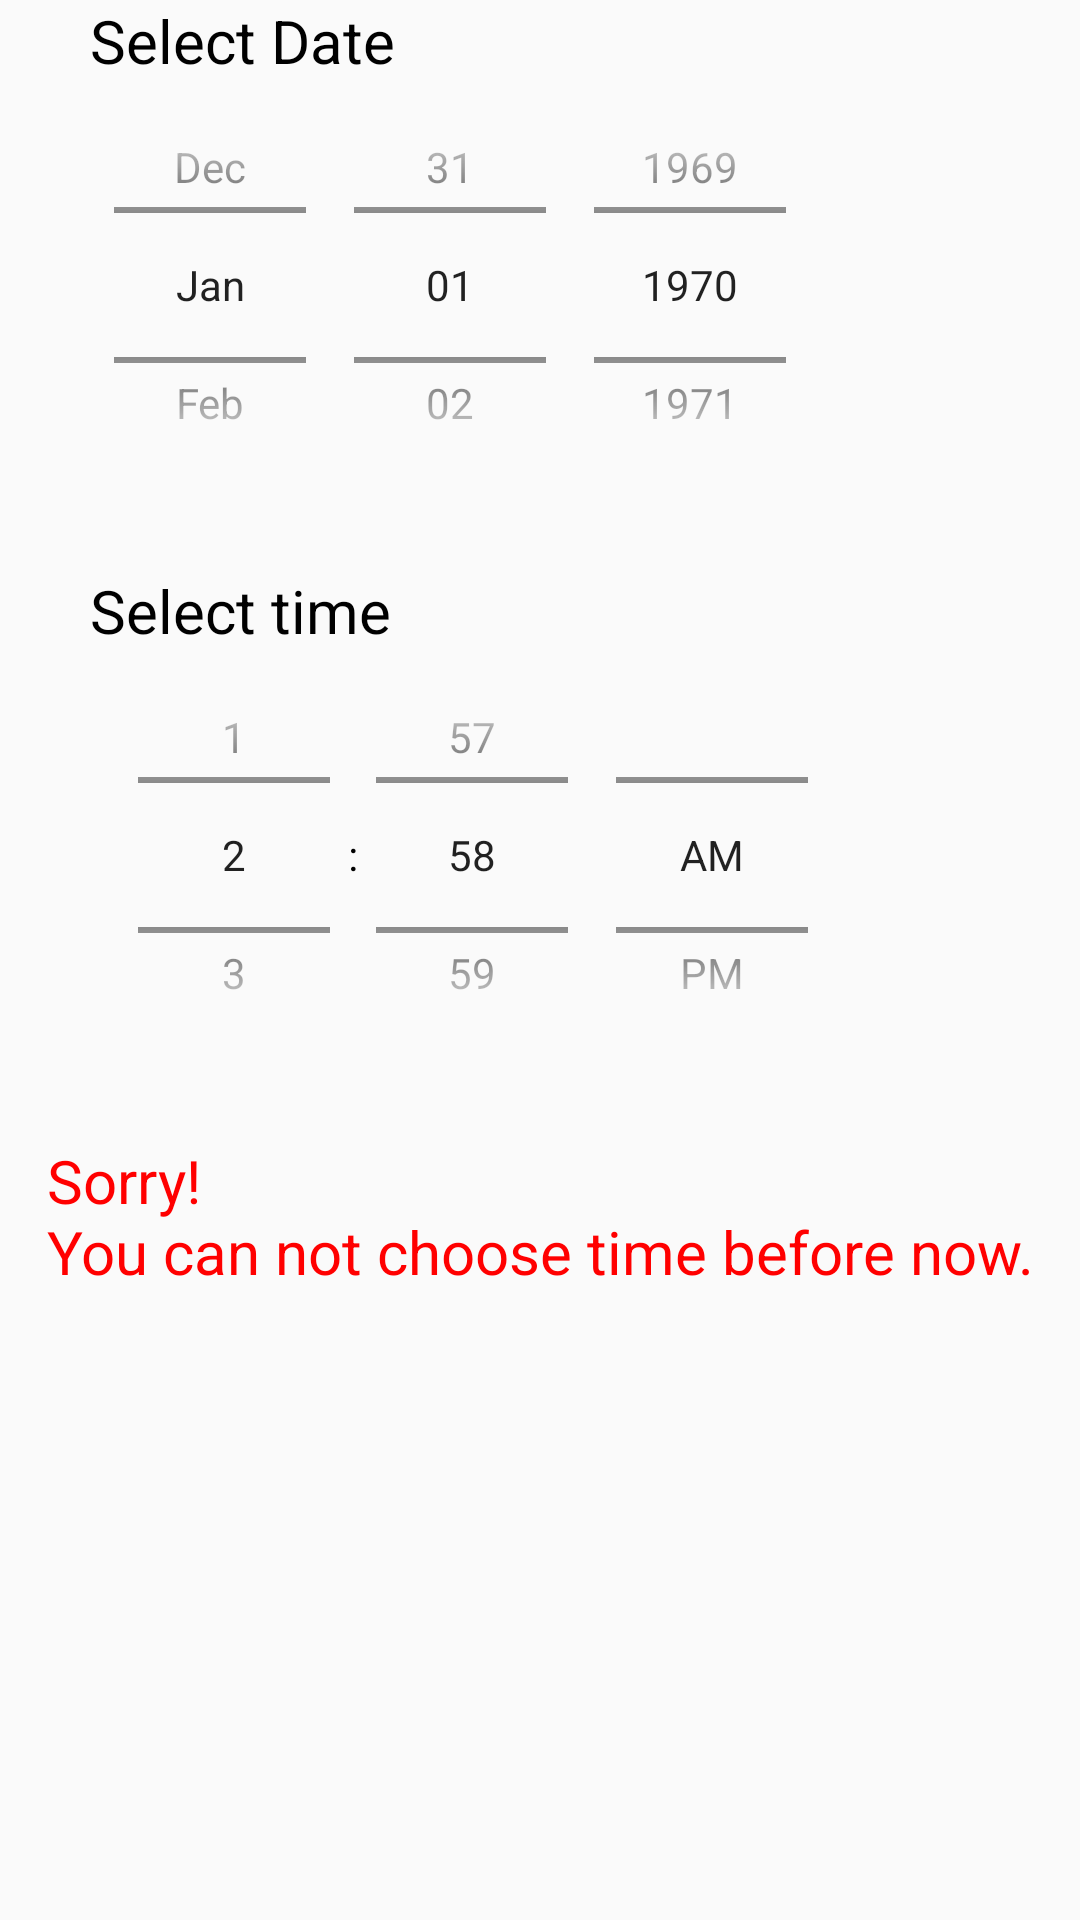

Write the Android layout XML for this screen, with the resource values it uses.
<!-- AndroidManifest.xml: application theme AppTheme.NoActionBar -->
<!-- res/layout/dialog_alert_time.xml -->
<?xml version="1.0" encoding="utf-8"?>
<androidx.constraintlayout.widget.ConstraintLayout
    xmlns:android="http://schemas.android.com/apk/res/android"
    xmlns:app="http://schemas.android.com/apk/res-auto"
    xmlns:tools="http://schemas.android.com/tools"
    android:layout_width="match_parent"
    android:layout_height="match_parent">

    <FrameLayout
        android:id="@+id/dialog_alert_time_frameLayout_date"
        android:layout_width="300dp"
        android:layout_marginTop="20dp"
        android:layout_height="wrap_content"
        app:layout_constraintEnd_toEndOf="parent"
        app:layout_constraintStart_toStartOf="parent"
        tools:ignore="MissingConstraints"
        tools:layout_editor_absoluteY="5dp">

        <TextView
            android:layout_width="wrap_content"
            android:layout_height="wrap_content"
            android:layout_gravity="start"
            android:text="@string/select_date"
            android:textSize="20sp" />

        <DatePicker
            android:id="@+id/dialogAlertTime_select_date"
            android:layout_marginTop="20dp"
            android:layout_width="wrap_content"
            android:layout_height="150dp"
            android:datePickerMode="spinner"
            android:calendarViewShown="false"
            tools:targetApi="lollipop" />

    </FrameLayout>

    <FrameLayout
        android:id="@+id/dialog_alert_time_frameLayout_time"
        android:layout_width="300dp"
        android:layout_height="wrap_content"
        android:layout_marginTop="20dp"
        app:layout_constraintEnd_toEndOf="parent"
        app:layout_constraintStart_toStartOf="parent"
        app:layout_constraintTop_toBottomOf="@+id/dialog_alert_time_frameLayout_date"
        tools:ignore="MissingConstraints">

        <TextView
            android:layout_width="wrap_content"
            android:layout_height="wrap_content"
            android:layout_gravity="start"
            android:text="@string/select_time"
            android:textSize="20sp" />


        <TimePicker
            android:id="@+id/dialogAlertTime_select_time"
            android:layout_width="wrap_content"
            android:layout_height="150dp"
            android:layout_marginTop="20dp"
            android:timePickerMode="spinner"
            tools:targetApi="lollipop" />

    </FrameLayout>

    <TextView
        android:id="@+id/dialog_alert_time_message_error"
        android:layout_width="wrap_content"
        android:layout_height="wrap_content"
        android:text="@string/userHomePage_error_message_alert"
        android:textColor="@color/red"
        android:layout_marginTop="20dp"
        android:textSize="20sp"
        app:layout_constraintEnd_toEndOf="parent"
        app:layout_constraintStart_toStartOf="parent"
        app:layout_constraintTop_toBottomOf="@+id/dialog_alert_time_frameLayout_time"
        tools:ignore="MissingConstraints" />
</androidx.constraintlayout.widget.ConstraintLayout>
<!-- resources referenced by this layout -->
<resources>
  <color name="red">	#FF0000</color>
  <string name="select_date">Select Date</string>
  <string name="select_time">Select time</string>
  <string name="userHomePage_error_message_alert">Sorry!\nYou can not choose time before now.</string>
  <style name="AppTheme.NoActionBar">
          <item name="windowActionBar">false</item>
          <item name="windowNoTitle">true</item>
      </style>
</resources>
